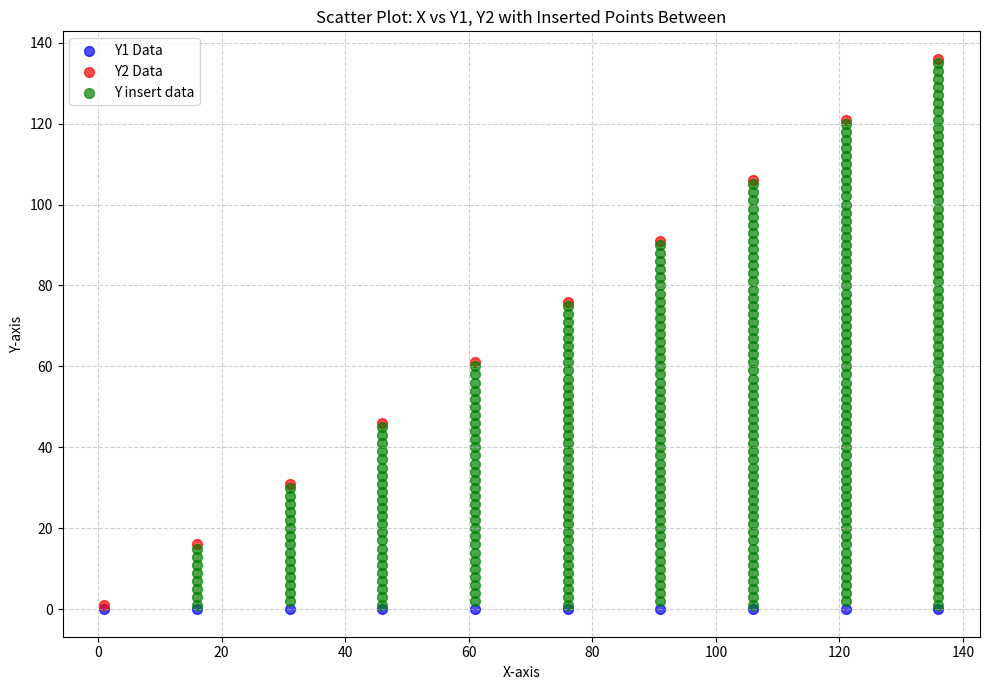

Generate this figure with matplotlib:
import matplotlib.pyplot as plt
import numpy as np
import pandas as pd

def add_points(x, y1, y2):
    #x,y1,y2 are all single values
    #number of points
    num_step = int(np.abs(y1 - y2))

    #length of 2 points
    dis = 2
    
    new_x = []
    new_y = []
    
    for i in range(1,num_step,dis):
        new_x.append(x)
        new_y.append(max(y1,y2)-i)
    return new_x,new_y
    
def get_new_x(row):
    x,y = add_points(row['x'], row['y1'],row['y2'])
    return x
def get_new_y(row):
    x,y = add_points(row['x'], row['y1'],row['y2'])
    return y

def flatten_values(a):
    #x = df['x'].values.flatten().tolist()
    x = a.values.flatten().tolist()
    new_x = [item for sublist in x for item in sublist]
    return new_x

data = {
    'x': np.arange(1,150,15), # Sorted x for clearer visualization
}

# Generate y1 and y2 values based on x
data['y1'] = 0 * data['x']
data['y2'] = 1 * data['x']

#data['y3'] = data['x'] * random.choice([1, -1])
#data['y4'] = 2 * data['x'] * random.choice([1, -1]) 

df = pd.DataFrame(data)
df['y5'] = np.random.choice([1, -1], size=len(df))



#filtered 
#df = df[df['y5'] == 1]

distance = 5 #distance filled

df['new_x'] = df.apply(get_new_x, axis = 1)
df['new_y'] = df.apply(get_new_y, axis = 1)

new_x1 = flatten_values(df['new_x'])
new_y1 = flatten_values(df['new_y'])

df.to_csv('data_1.csv')
# 3. Scatter plot all three sets of data
plt.figure(figsize=(10, 7))

# Plot df['x'] versus df['y1']
plt.scatter(df['x'], df['y1'], color='blue', label='Y1 Data', alpha=0.7, s=50)

# Plot df['x'] versus df['y2']
plt.scatter(df['x'], df['y2'], color='red', label='Y2 Data', alpha=0.7, s=50)
# Plot the inserted points (df['new_x'] versus df['new_y'])
plt.scatter(new_x1, new_y1, color='green', label='Y insert data', alpha=0.7, s=50)


# Add titles and labels
plt.title('Scatter Plot: X vs Y1, Y2 with Inserted Points Between')
plt.xlabel('X-axis')
plt.ylabel('Y-axis')
plt.legend()
plt.grid(True, linestyle='--', alpha=0.6)
plt.tight_layout() # Adjust layout to prevent labels from overlapping

# Display the plot (optional, won't show in environments without display)
plt.show()